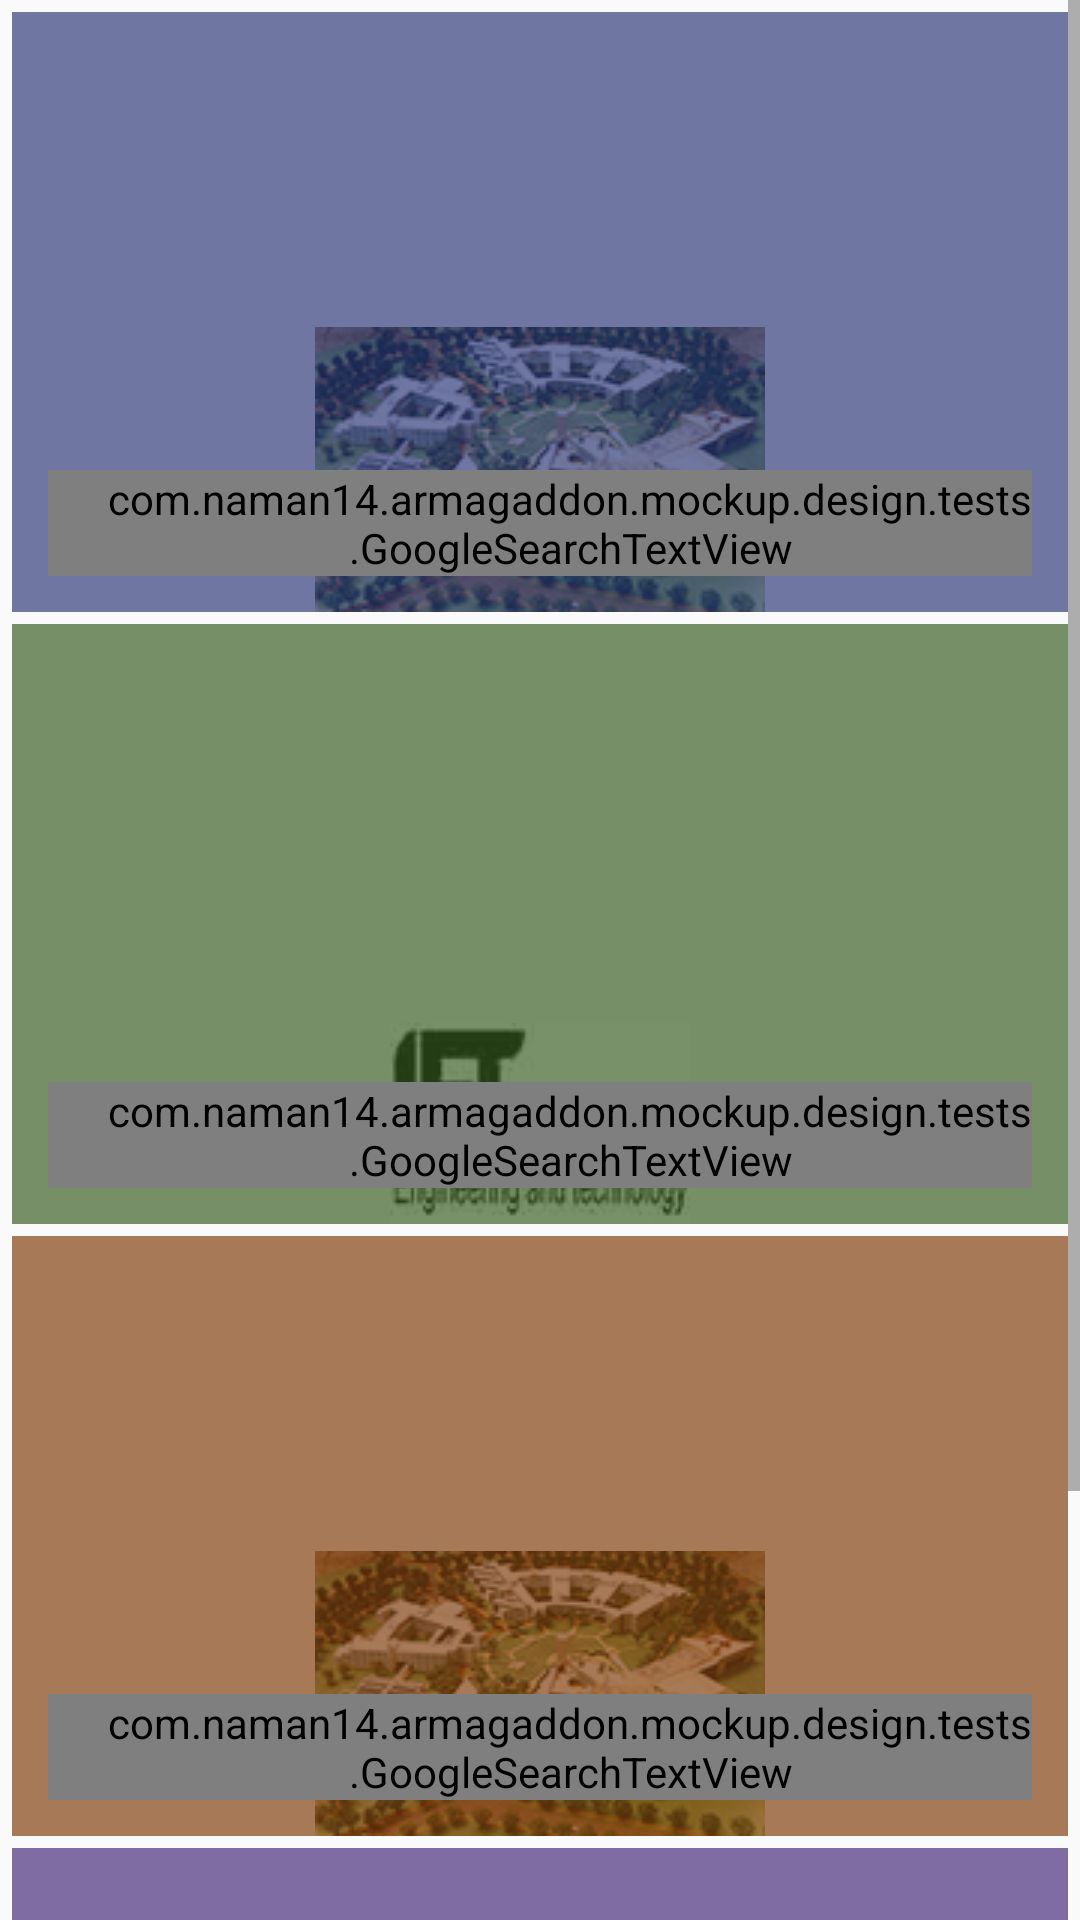

The Android layout XML behind this screen, and the referenced resources:
<!-- AndroidManifest.xml: application theme Armageddon.Theme -->
<!-- res/layout/aboutfragment.xml -->
<?xml version="1.0" encoding="utf-8"?>
<ScrollView xmlns:android="http://schemas.android.com/apk/res/android"
    xmlns:tools="http://schemas.android.com/tools"
    xmlns:fab="http://schemas.android.com/apk/res-auto"
    xmlns:app="http://schemas.android.com/apk/res-auto"

    android:layout_width="match_parent"

    android:clipToPadding="false"

    android:layout_height="match_parent">

    <LinearLayout
        android:layout_width="match_parent"
        android:layout_height="wrap_content"
        android:clipToPadding="false"
        android:layoutAnimation="@anim/layout_controller_color"
        android:gravity="center_horizontal"
        android:paddingTop="10dp"
        android:orientation="vertical"
        android:padding="4dp"
        android:scrollbarStyle="outsideOverlay">

    <FrameLayout
        android:layout_width="match_parent"
        android:layout_height="200dp"
        android:layout_marginBottom="4dp"

        android:onClick="showDTU">

        <ImageView
            android:layout_width="wrap_content"
            android:layout_height="wrap_content"
            android:layout_gravity="bottom|center_horizontal"
            android:scaleType="center"
            android:src="@drawable/dtu" />

        <FrameLayout
            android:layout_width="match_parent"
            android:layout_height="match_parent"
            android:background="@color/blue_transparent"
            android:padding="12dp">

            <com.naman14.armagaddon.mockup.design.tests.GoogleSearchTextView
                android:layout_width="wrap_content"
                android:layout_height="wrap_content"
                android:layout_gravity="bottom|left"
                android:fontFamily="sans-serif-condensed"
                android:text="DTU"
                android:paddingLeft="20dp"
                android:textColor="@android:color/white"
                android:textSize="25sp" />


        </FrameLayout>
    </FrameLayout>

        <FrameLayout
            android:layout_width="match_parent"
            android:layout_height="200dp"
            android:layout_marginBottom="4dp"

            android:onClick="showIET">

            <ImageView
                android:layout_width="wrap_content"
                android:layout_height="wrap_content"
                android:layout_gravity="bottom|center_horizontal"
                android:scaleType="center"
                android:src="@drawable/iet" />

            <FrameLayout
                android:layout_width="match_parent"
                android:layout_height="match_parent"
                android:background="@color/green_transparent"
                android:padding="12dp">

                <com.naman14.armagaddon.mockup.design.tests.GoogleSearchTextView
                    android:layout_width="wrap_content"
                    android:layout_height="wrap_content"
                    android:layout_gravity="bottom|left"
                    android:fontFamily="sans-serif-condensed"
                    android:text="IET"
                    android:paddingLeft="20dp"
                    android:textColor="@android:color/white"
                    android:textSize="25sp" />


            </FrameLayout>
        </FrameLayout>

        <FrameLayout
            android:layout_width="match_parent"
            android:layout_height="200dp"
            android:layout_marginBottom="4dp"

            android:onClick="showIetDtu">

            <ImageView
                android:layout_width="wrap_content"
                android:layout_height="wrap_content"
                android:layout_gravity="bottom|center_horizontal"
                android:scaleType="center"
                android:src="@drawable/dtu" />

            <FrameLayout
                android:layout_width="match_parent"
                android:layout_height="match_parent"
                android:background="@color/red_transparent"
                android:padding="12dp">

                <com.naman14.armagaddon.mockup.design.tests.GoogleSearchTextView
                    android:layout_width="wrap_content"
                    android:layout_height="wrap_content"
                    android:layout_gravity="bottom|left"
                    android:paddingLeft="20dp"
                    android:fontFamily="sans-serif-condensed"
                    android:text="IET DTU Student Chapter"
                    android:textColor="@android:color/white"
                    android:textSize="25sp" />


            </FrameLayout>
        </FrameLayout>
        <FrameLayout
            android:layout_width="match_parent"
            android:layout_height="200dp"
            android:layout_marginBottom="4dp"

            >

            <ImageView
                android:layout_width="wrap_content"
                android:layout_height="wrap_content"
                android:layout_gravity="bottom|center_horizontal"
                android:scaleType="center"
                android:src="@drawable/developer" />

            <FrameLayout
                android:layout_width="match_parent"
                android:layout_height="match_parent"
                android:background="@color/purple_transparent"
                android:padding="12dp">

                <com.naman14.armagaddon.mockup.design.tests.GoogleSearchTextView
                    android:layout_width="wrap_content"
                    android:layout_height="wrap_content"
                    android:layout_gravity="bottom|left"

                    android:fontFamily="sans-serif-condensed"
                    android:text="App Developed By-  Naman Dwivedi"
                    android:textColor="@android:color/white"
                    android:textSize="25sp" />


            </FrameLayout>
        </FrameLayout>
</LinearLayout>

</ScrollView>
<!-- resources referenced by this layout -->
<resources>
  <color name="blue_transparent">#aa293576</color>
  <color name="green_transparent">#aa375a1f</color>
  <color name="purple_transparent">#aa432677</color>
  <color name="red_transparent">#aa7f3907</color>
  <!-- drawable dtu: jpg bitmap (drawable-mdpi, 54529 bytes) -->
  <!-- drawable iet: jpg bitmap (drawable-mdpi, 24260 bytes) -->
  <style name="Armageddon.Theme" parent="@style/Theme.AppCompat.Light">
          <item name="android:actionBarStyle" tools:ignore="NewApi">@style/Armageddon.Theme.ActionBar</item>
          <item name="actionBarStyle">@style/Armageddon.Theme.ActionBar</item>
  
          <item name="android:homeAsUpIndicator" tools:ignore="NewApi">@drawable/ic_action_back</item>
          <item name="homeAsUpIndicator">@drawable/ic_action_back</item>
          <item name="android:actionOverflowButtonStyle" tools:ignore="NewApi">@style/Armageddon.Theme.OverFlow</item>
          <item name="actionOverflowButtonStyle">@style/Armageddon.Theme.OverFlow</item>
      </style>
  <style name="Armageddon.Theme.ActionBar" parent="@style/Widget.AppCompat.Light.ActionBar">
          <item name="android:background" tools:ignore="NewApi">@color/armageddon_theme_actionbar_color</item>
          <item name="background">@color/armageddon_theme_actionbar_color</item>
          <item name="android:titleTextStyle" tools:ignore="NewApi">@style/TitleBarTextColor</item>
          <item name="titleTextStyle">@style/TitleBarTextColor</item>
  
          <item name="android:height">58.0dip</item>
          <item name="android:icon" tools:ignore="NewApi">@android:color/transparent</item>
          <item name="icon">@android:color/transparent</item>
  
      </style>
  <style name="Armageddon.Theme.OverFlow" parent="@style/Widget.AppCompat.ActionButton.Overflow">
          <item name="android:src">@drawable/ic_menu_moreoverflow_mtrl_alpha</item>
      </style>
  <color name="armageddon_theme_actionbar_color">#ff4e6cef</color>
  <style name="TitleBarTextColor" parent="@style/TextAppearance.AppCompat.Widget.ActionBar.Title">
          <item name="android:textColor">#ffffff</item>
      </style>
</resources>
